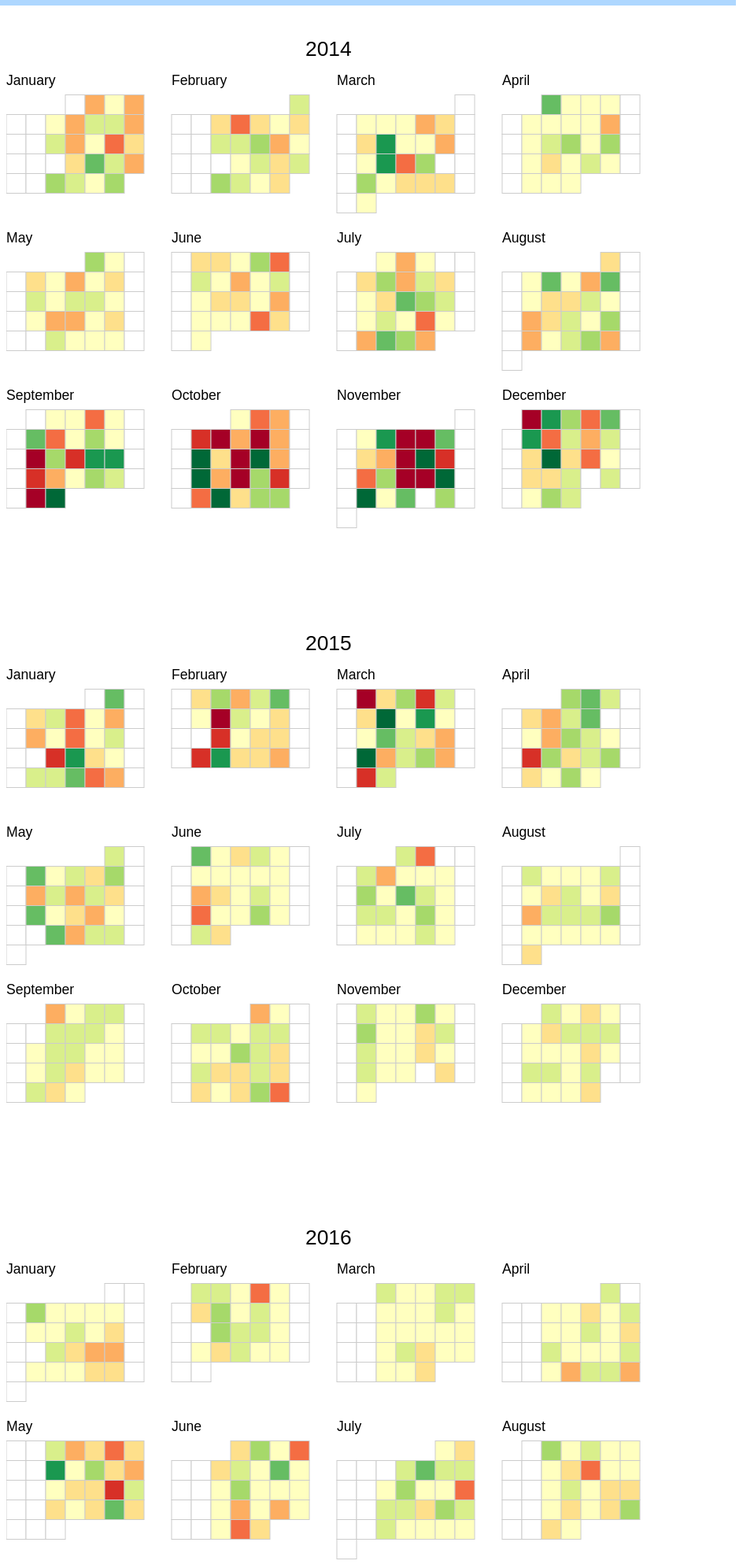
D3 v3 page, settled after 480 driven frames (8 s of simulated time); the page loaded 1 data file(s).


    var width = 960,
        height = 750,
        cellSize = 25; // cell size

    var no_months_in_a_row = Math.floor(width / (cellSize * 7 + 50));
    var shift_up = cellSize * 3;

    var day = d3.time.format("%w"), // day of the week
        day_of_month = d3.time.format("%e") // day of the month
        day_of_year = d3.time.format("%j")
        week = d3.time.format("%U"), // week number of the year
        month = d3.time.format("%m"), // month number
        year = d3.time.format("%Y"),
        percent = d3.format(".1%"),
        format = d3.time.format("%Y-%m-%d");

    var color = d3.scale.quantize()
        .domain([-.05, .05])
        .range(d3.range(11).map(function(d) { return "q" + d + "-11"; }));

    var svg = d3.select("#chart").selectAll("svg")
        .data(d3.range(2014, 2017))
      .enter().append("svg")
        .attr("width", width)
        .attr("height", height)
        .attr("class", "RdYlGn")
      .append("g")

    var rect = svg.selectAll(".day")
        .data(function(d) { 
          return d3.time.days(new Date(d, 0, 1), new Date(d + 1, 0, 1));
        })
      .enter().append("rect")
        .attr("class", "day")
        .attr("width", cellSize)
        .attr("height", cellSize)
        .attr("x", function(d) {
          var month_padding = 1.2 * cellSize*7 * ((month(d)-1) % (no_months_in_a_row));
          return day(d) * cellSize + month_padding; 
        })
        .attr("y", function(d) { 
          var week_diff = week(d) - week(new Date(year(d), month(d)-1, 1) );
          var row_level = Math.ceil(month(d) / (no_months_in_a_row));
          return (week_diff*cellSize) + row_level*cellSize*8 - cellSize/2 - shift_up;
        })
        .datum(format);

    var month_titles = svg.selectAll(".month-title")  // Jan, Feb, Mar and the whatnot
          .data(function(d) { 
            return d3.time.months(new Date(d, 0, 1), new Date(d + 1, 0, 1)); })
        .enter().append("text")
          .text(monthTitle)
          .attr("x", function(d, i) {
            var month_padding = 1.2 * cellSize*7* ((month(d)-1) % (no_months_in_a_row));
            return month_padding;
          })
          .attr("y", function(d, i) {
            var week_diff = week(d) - week(new Date(year(d), month(d)-1, 1) );
            var row_level = Math.ceil(month(d) / (no_months_in_a_row));
            return (week_diff*cellSize) + row_level*cellSize*8 - cellSize - shift_up;
          })
          .attr("class", "month-title")
          .attr("d", monthTitle);

    var year_titles = svg.selectAll(".year-title")  // Jan, Feb, Mar and the whatnot
          .data(function(d) { 
            return d3.time.years(new Date(d, 0, 1), new Date(d + 1, 0, 1)); })
        .enter().append("text")
          .text(yearTitle)
          .attr("x", function(d, i) { return width/2 - 100; })
          .attr("y", function(d, i) { return cellSize*5.5 - shift_up; })
          .attr("class", "year-title")
          .attr("d", yearTitle);


    //  Tooltip Object
    var tooltip = d3.select("body")
      .append("div").attr("id", "tooltip")
      .style("position", "absolute")
      .style("z-index", "10")
      .style("visibility", "hidden")
      .text("a simple tooltip");

    d3.csv("dji.csv", function(error, csv) {
      var data = d3.nest()
        .key(function(d) { return d.Date; })
        .rollup(function(d) { return (d[0].Close - d[0].Open) / d[0].Open; })
        .map(csv);

      rect.filter(function(d) { return d in data; })
          .attr("class", function(d) { return "day " + color(data[d]); })
        .select("title")
          .text(function(d) { return d + ": " + percent(data[d]); });

      //  Tooltip
      rect.on("mouseover", mouseover);
      rect.on("mouseout", mouseout);
      function mouseover(d) {
        tooltip.style("visibility", "visible");
        var percent_data = (data[d] !== undefined) ? percent(data[d]) : percent(0);
        var purchase_text = d + ": " + percent_data;

        tooltip.transition()        
                    .duration(200)      
                    .style("opacity", .9);      
        tooltip.html(purchase_text)  
                    .style("left", (d3.event.pageX)+30 + "px")     
                    .style("top", (d3.event.pageY) + "px"); 
      }
      function mouseout (d) {
        tooltip.transition()        
                .duration(500)      
                .style("opacity", 0); 
        var $tooltip = $("#tooltip");
        $tooltip.empty();
      }

    });

    function dayTitle (t0) {
      return t0.toString().split(" ")[2];
    }
    function monthTitle (t0) {
      return t0.toLocaleString("en-us", { month: "long" });
    }
    function yearTitle (t0) {
      return t0.toString().split(" ")[3];
    }
  

### data: dji.csv
Date, Open, High, Low, Close, Volume, Adj Close
2016-10-01, 10790, 10907, 10759, 10830, 4298910000, 10830
2016-09-30, 10836, 10961, 10732, 10788, 4284160000, 10788
2016-09-29, 10858, 10902, 10760, 10835, 3990280000, 10835
2016-09-28, 10810, 10905, 10714, 10858, 4025840000, 10858
2016-09-27, 10860, 10903, 10776, 10812, 3587860000, 10812
2016-09-24, 10664, 10898, 10664, 10860, 4123950000, 10860
2016-09-23, 10738, 10780, 10610, 10662, 3847850000, 10662
2016-09-22, 10761, 10830, 10682, 10739, 3911070000, 10739
2016-09-21, 10753, 10845, 10675, 10761, 4175660000, 10761
2016-09-20, 10608, 10784, 10594, 10754, 3364080000, 10754
2016-09-17, 10595, 10689, 10530, 10608, 4086140000, 10608
2016-09-16, 10572, 10625, 10499, 10595, 3364080000, 10595
2016-09-15, 10526, 10609, 10453, 10573, 3369840000, 10573
2016-09-14, 10545, 10623, 10460, 10526, 4521050000, 10526
2016-09-13, 10459, 10606, 10458, 10544, 4521050000, 10544
2016-09-10, 10415, 10503, 10376, 10463, 3061160000, 10463
2016-09-09, 10388, 10516, 10359, 10415, 3387770000, 10415
2016-09-08, 10339, 10460, 10319, 10387, 3224640000, 10387
2016-09-07, 10447, 10449, 10304, 10341, 3107380000, 10341
2016-09-03, 10322, 10485, 10322, 10448, 3534500000, 10448
2016-09-02, 10270, 10351, 10212, 10320, 3704210000, 10320
2016-09-01, 10016, 10306, 10016, 10269, 4396880000, 10269
2016-08-31, 10006, 10102, 9916, 10015, 4038770000, 10015
2016-08-30, 10146, 10170, 10006, 10010, 2917990000, 10010
2016-08-27, 9982, 10176, 9925, 10151, 4102460000, 10151
2016-08-26, 10060, 10138, 9959, 9986, 3646710000, 9986
2016-08-25, 10040, 10104, 9925, 10060, 4360190000, 10060
2016-08-24, 10171, 10171, 9976, 10040, 4436330000, 10040
2016-08-23, 10216, 10329, 10146, 10174, 3210950000, 10174
2016-08-20, 10271, 10276, 10132, 10214, 3761570000, 10214
2016-08-19, 10411, 10412, 10202, 10271, 4290540000, 10271
2016-08-18, 10399, 10486, 10309, 10416, 3724260000, 10416
2016-08-17, 10298, 10502, 10298, 10406, 3968210000, 10406
2016-08-16, 10303, 10354, 10193, 10302, 3142450000, 10302
2016-08-13, 10320, 10382, 10254, 10303, 3328890000, 10303
2016-08-12, 10362, 10388, 10223, 10320, 4521050000, 10320
2016-08-11, 10632, 10632, 10340, 10379, 4511860000, 10379
2016-08-10, 10697, 10717, 10523, 10644, 3979360000, 10644
2016-08-09, 10655, 10756, 10618, 10699, 3191630000, 10699
2016-08-06, 10669, 10688, 10491, 10654, 3857890000, 10654
2016-08-05, 10680, 10712, 10572, 10675, 3685560000, 10675
2016-08-04, 10630, 10738, 10583, 10680, 4057850000, 10680
2016-08-03, 10674, 10714, 10564, 10636, 4071820000, 10636
2016-08-02, 10469, 10715, 10469, 10674, 4144180000, 10674
2016-07-30, 10465, 10529, 10327, 10466, 4006450000, 10466
2016-07-29, 10499, 10610, 10383, 10467, 4612420000, 10467
2016-07-28, 10537, 10586, 10445, 10498, 4002390000, 10498
2016-07-27, 10525, 10633, 10461, 10538, 4725690000, 10538
2016-07-26, 10424, 10546, 10391, 10525, 4009650000, 10525
2016-07-23, 10321, 10465, 10238, 10425, 4524570000, 10425
2016-07-22, 10122, 10392, 10122, 10322, 4826900000, 10322
2016-07-21, 10226, 10310, 10054, 10121, 4747180000, 10121
2016-07-20, 10151, 10248, 9973, 10230, 4713280000, 10230
2016-07-19, 10098, 10213, 10051, 10154, 4089500000, 10154
2016-07-16, 10356, 10356, 10072, 10098, 5297350000, 10098
2016-07-15, 10367, 10409, 10216, 10359, 4552470000, 10359
2016-07-14, 10371, 10423, 10265, 10367, 4521050000, 10367
2016-07-13, 10218, 10436, 10218, 10363, 4640460000, 10363
2016-07-12, 10199, 10261, 10121, 10216, 3426990000, 10216
2016-07-09, 10138, 10226, 10079, 10198, 3506570000, 10198
... 634 more rows